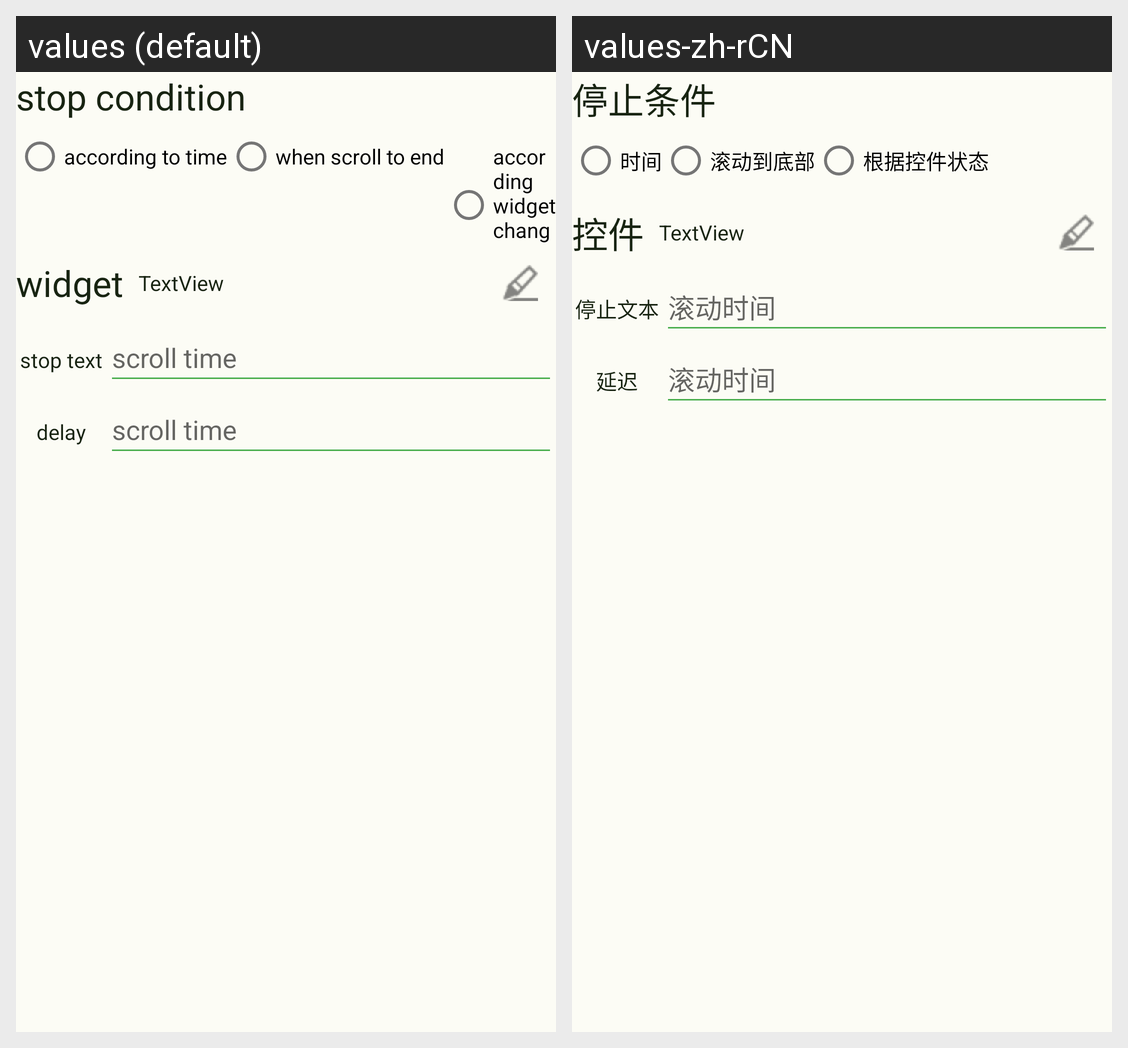

The same Android screen rendered under two of its app's locales, left to right. List the strings drawn on it with the default value and each locale's translation.
Android screen res/layout/scroll_model_widget.xml rendered under 2 locales, left to right: values (default), values-zh-rCN. Device: Nexus 5 (rendered at 1080×1920; each locale shown at half size, 540×960, under a caption strip naming it); theme Theme.Automation.
Strings drawn on this screen, with the default value and each locale's value (text and hints the layout hard-codes, and strings that could not be matched under every locale, appear in the picture but are not listed):

stop_cond
  values: stop condition
  values-zh-rCN: 停止条件

scroll_time_cond
  values: according to time
  values-zh-rCN: 时间

end_cond
  values: when scroll to end
  values-zh-rCN: 滚动到底部

scroll_widget_cond
  values: according widget change
  values-zh-rCN: 根据控件状态

stop_text
  values: stop text
  values-zh-rCN: 停止文本

scroll_time
  values: scroll time
  values-zh-rCN: 滚动时间

delay
  values: delay
  values-zh-rCN: 延迟

widget
  values: widget
  values-zh-rCN: 控件
